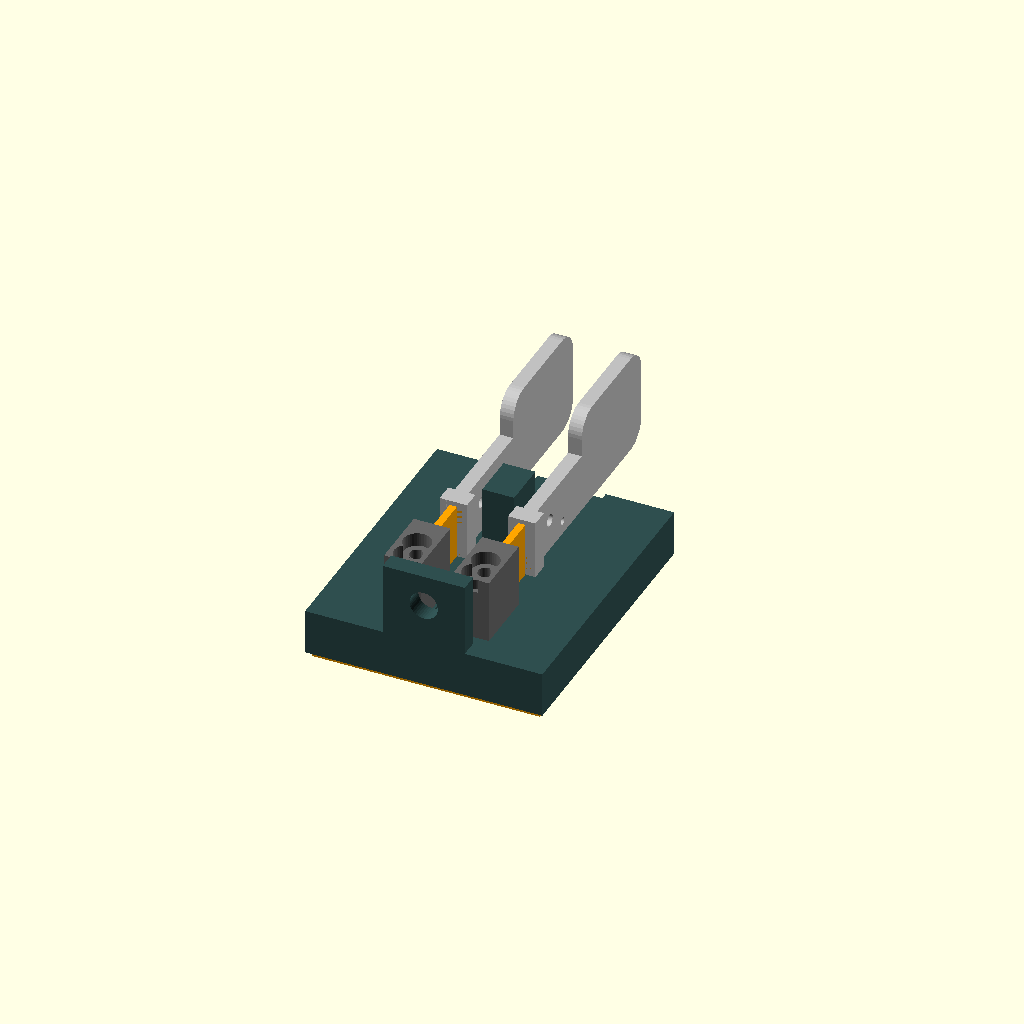
Cell 1: the model at its default parameters.
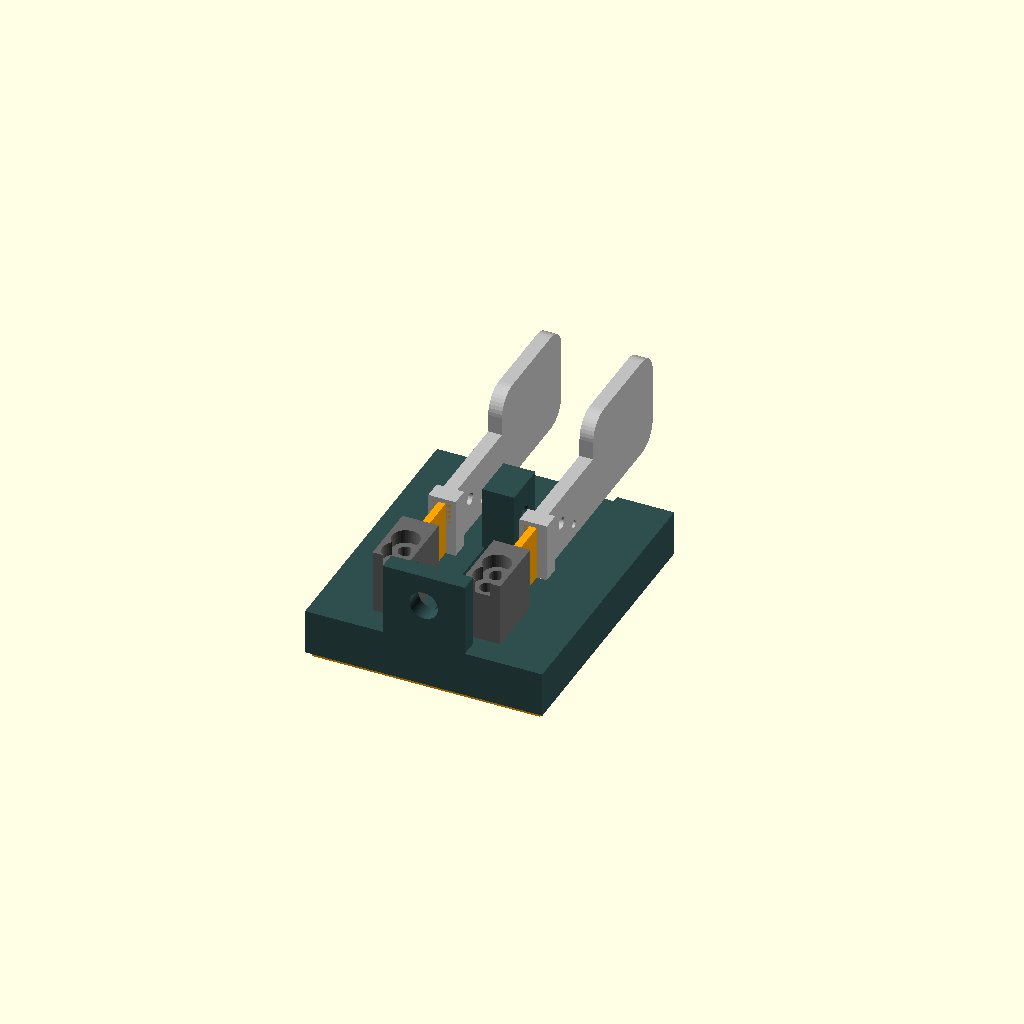
Cell 2 — gap set to 5, the other parameters unchanged.
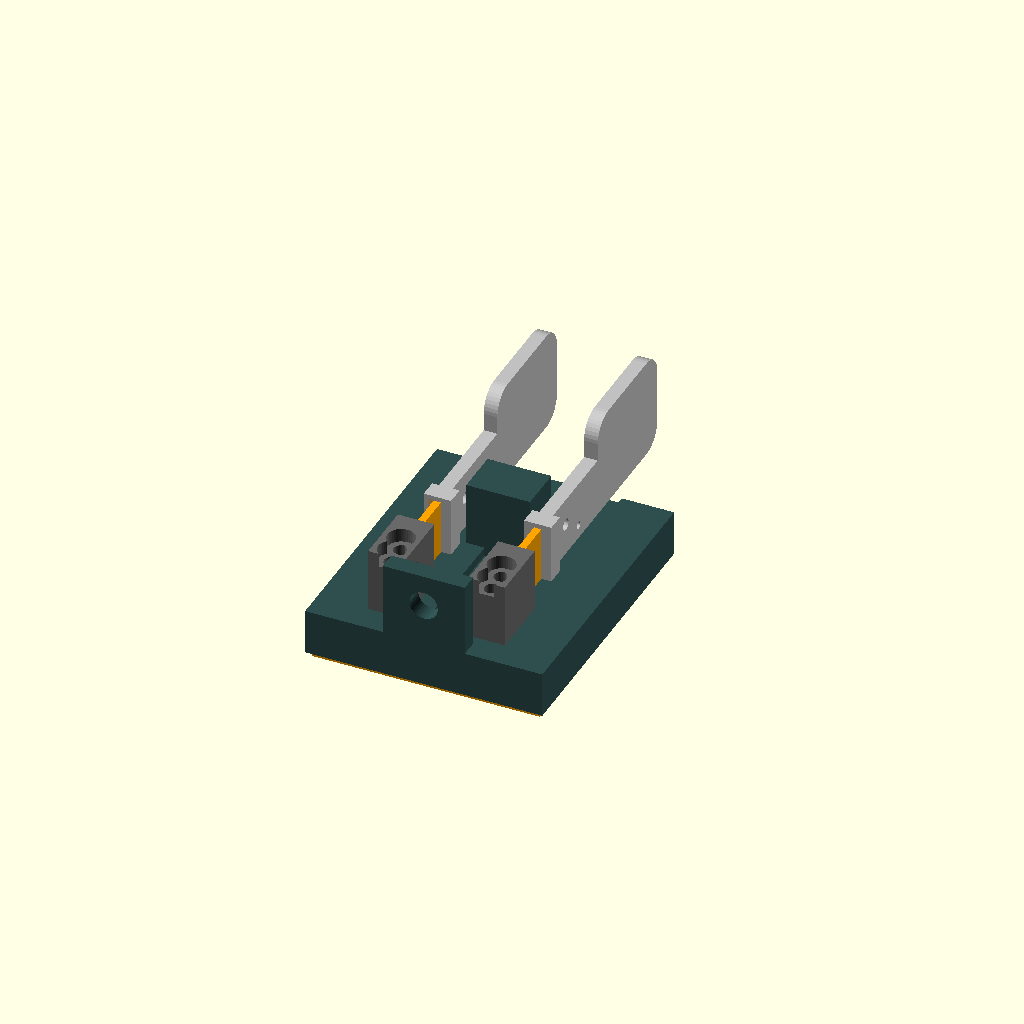
Cell 3 — post_w set to 14, the other parameters unchanged.
One fixed orthographic camera (rotation 55°, 0°, 25°; colour scheme Cornfield) for every cell.
Source of the model, models/iambic_paddle.scad:
// Magnet-free iambic paddle for the IC-705's built-in keyer.
// The paddles spring back on TPU 40D flexure blades.
//
// Each paddle = 3 bodies printed together as one multi-material object (print 2 paddles):
//   paddle_foot + paddle_arm = PETG (or PAHT-CF)   paddle_blade = TPU 40D
// The blade's T-shaped ends lock into the foot and arm, so they hold together mechanically, not just by layer bond.
//
// Contacts: an M3 x 8 screw through each arm (threads into a 2.6mm pilot hole) touches an M3 x 12 bolt
// that runs through the center post. Turn the arm screws to set the gap (about 0.5mm).
// Wiring (3.5mm stereo): tip = left paddle (dit), ring = right paddle (dah), sleeve = center bolt (common).
//
// part = "base" | "pad" | "paddle_foot" | "paddle_blade" | "paddle_arm" | "assembly"
part = "assembly";
$fn = 40;

// ---- Tuning ----
blade_t   = 1.6;    // TPU blade thickness: thicker = stiffer paddle (1.2 light ... 2.2 heavy)
blade_len = 10;     // free length of the blade: longer = softer
gap       = 2.5;    // space between each arm and the center post
// ---- Weights: your hex nuts, pressed into the base from below ----
nut_af = 13;  nut_t = 6.5;     // M8 (M10: 17 / 8)
// ---- Jack ----
jack_d = 6.2;                  // panel-mount 3.5mm jack thread (most are 6mm)

arm_t = 3;  arm_h = 13;
post_w = 7;
ax = post_w/2 + gap + arm_t/2;          // arm centre-line distance from the middle
foot_len = 14;
y_blade0 = foot_len;
y_blade1 = foot_len + blade_len;
y_contact = 34;  z_contact = 7;
base_t = 10;
bx = 26;  by0 = -6;  by1 = 56;    // base outline: x -bx..bx

// ---------- Paddle (local coords: arm centred on x = 0, base top at z = 0) ----------
module blade() {
  translate([-blade_t/2, y_blade0 - 0.01, 0]) cube([blade_t, blade_len + 0.02, arm_h - 1]);
  for (y = [y_blade0 - 3, y_blade1]) translate([-2, y, 0]) cube([4, 3, arm_h - 1]);   // T-keys
}
module foot() difference() {
  translate([-4, 0, 0]) cube([8, foot_len, arm_h + 1]);
  for (y = [2.5, 7]) {
    translate([0, y, -1]) cylinder(d = 3.3, h = 30);
    translate([0, y, arm_h - 2]) cylinder(d = 6, h = 10);       // screw head counterbore
  }
  blade();
}
module arm() difference() {
  union() {
    translate([-3, y_blade1, 0]) cube([6, 4, arm_h]);                       // block that holds the blade key
    translate([-arm_t/2, y_blade1, 0]) cube([arm_t, 52 - y_blade1, arm_h]);  // arm
    hull() for (y = [54, 72]) for (z = [5, 17])                                // finger pad
      translate([-arm_t/2, y, z]) rotate([0, 90, 0]) cylinder(r = 5, h = arm_t);
    translate([-arm_t/2, 50, 0]) cube([arm_t, 8, arm_h]);
  }
  blade();
  translate([-5, y_contact, z_contact]) rotate([0, 90, 0]) cylinder(d = 2.6, h = 10);  // contact screw pilot
  translate([-5, 40, 3]) rotate([0, 90, 0]) cylinder(d = 1.6, h = 10);              // tiny hole to tie the wire on
}

// ---------- Base ----------
module base() difference() {
  union() {
    translate([-bx, by0, -base_t]) cube([2*bx, by1 - by0, base_t]);
    translate([-post_w/2, y_contact - 5, -0.01]) cube([post_w, 10, arm_h + 1]);       // center contact post
    translate([-9, by0, -0.01]) cube([18, 4, 16]);                                     // jack tab at the rear
  }
  // Center bolt (common contact) runs straight through the post.
  translate([-10, y_contact, z_contact]) rotate([0, 90, 0]) cylinder(d = 3.3, h = 20);
  // Jack hole and a cable channel to the middle.
  translate([0, by0 - 1, 9]) rotate([-90, 0, 0]) cylinder(d = jack_d, h = 10);
  translate([-3, by0 + 3.9, -2]) cube([6, y_contact - 5 - by0 - 3.9, 2.01]);
  // Clearance under each arm so it never rubs the base.
  for (s = [-1, 1]) translate([s * ax - 3.5, y_blade0 - 1, -1.2]) cube([7, by1 - y_blade0 + 2, 1.3]);
  // Paddle foot pilot holes.
  for (s = [-1, 1]) for (y = [2.5, 7]) translate([s * ax, y, -8]) cylinder(d = 2.6, h = 9);
  // Nut weights from below (clear of the foot screws).
  for (xy = [[-15, 24], [15, 24], [-15, 44], [15, 44], [0, 44]])
    translate([xy[0], xy[1], -base_t - 0.01]) cylinder(d = (nut_af + 0.3) / cos(30), h = nut_t + 0.3, $fn = 6);
}
module pad() translate([-bx + 1, by0 + 1, -base_t - 1.2]) cube([2*bx - 2, by1 - by0 - 2, 1.2]);   // TPU 40D grip pad, glue under the base

module paddle(s) translate([s * ax, 0, 0]) { color("dimgray") foot(); color("orange") blade(); color("silver") arm(); }

if (part == "base") translate([0, 0, base_t]) base();
else if (part == "pad") translate([0, 0, base_t + 1.2]) pad();
else if (part == "paddle_foot") foot();
else if (part == "paddle_blade") blade();
else if (part == "paddle_arm") arm();
else if (part == "assembly") {
  color("darkslategray") base();
  color("orange") pad();
  paddle(-1); paddle(1);
}
Parameter table extracted from the source (name, type, default, range or options):
part: string, default "assembly"
blade_t: number, default 1.6
blade_len: number, default 10
gap: number, default 2.5
jack_d: number, default 6.2
post_w: number, default 7
foot_len: number, default 14
base_t: number, default 10
